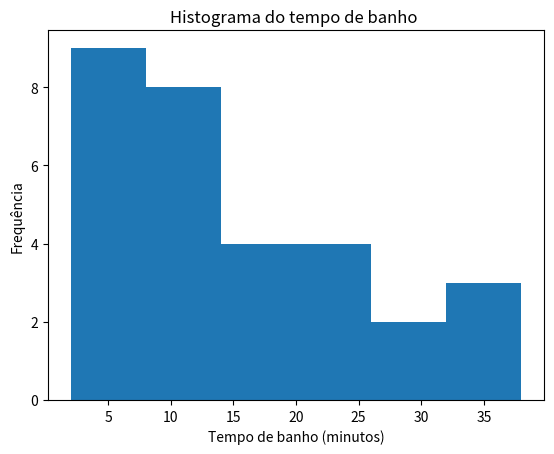

Reproduce this figure in Python.
#Carregamento das bibliotecas 
import numpy as np
import matplotlib.pyplot as plt


# Entrada de Dados 

tempos_banho = [
    2, 3, 4, 5, 5, 5, 5, 6, 7, 8,
    8, 8, 9, 10, 10, 12, 12, 14, 14, 14,
    16, 20, 23, 25, 25, 28, 30, 32, 35, 38
]

# Processamento dos Dados 

print("==========================================")
print("   ANÁLISE DE FREQUÊNCIA - TEMPOS DE BANHO  ")
print("==========================================\n")

N = len(tempos_banho)   #Acha Número de observações
#Uso de Sturges para determinar a quantidade de BINS
k = 1 + 3.32* np.log10(N)   #Número de classes
k = int(np.round(k))   #Arredonda para cima 

# Criaçao da tabela de distribuição de frequências
frequencias, classes = np.histogram(tempos_banho, bins=k)   # Cria a tabela de frequencia


# Apresentação dos Dados 
print("Número de bins: ", k)
print("Frequências: ", frequencias)
print("Classes: ", classes)

#Criação do Histograma
plt.hist(tempos_banho, k)
plt.xlabel("Tempo de banho (minutos)")    # Rótulo do X
plt.ylabel("Frequência")            # Rótulo do Y
plt.title("Histograma do tempo de banho ")
plt.show()
